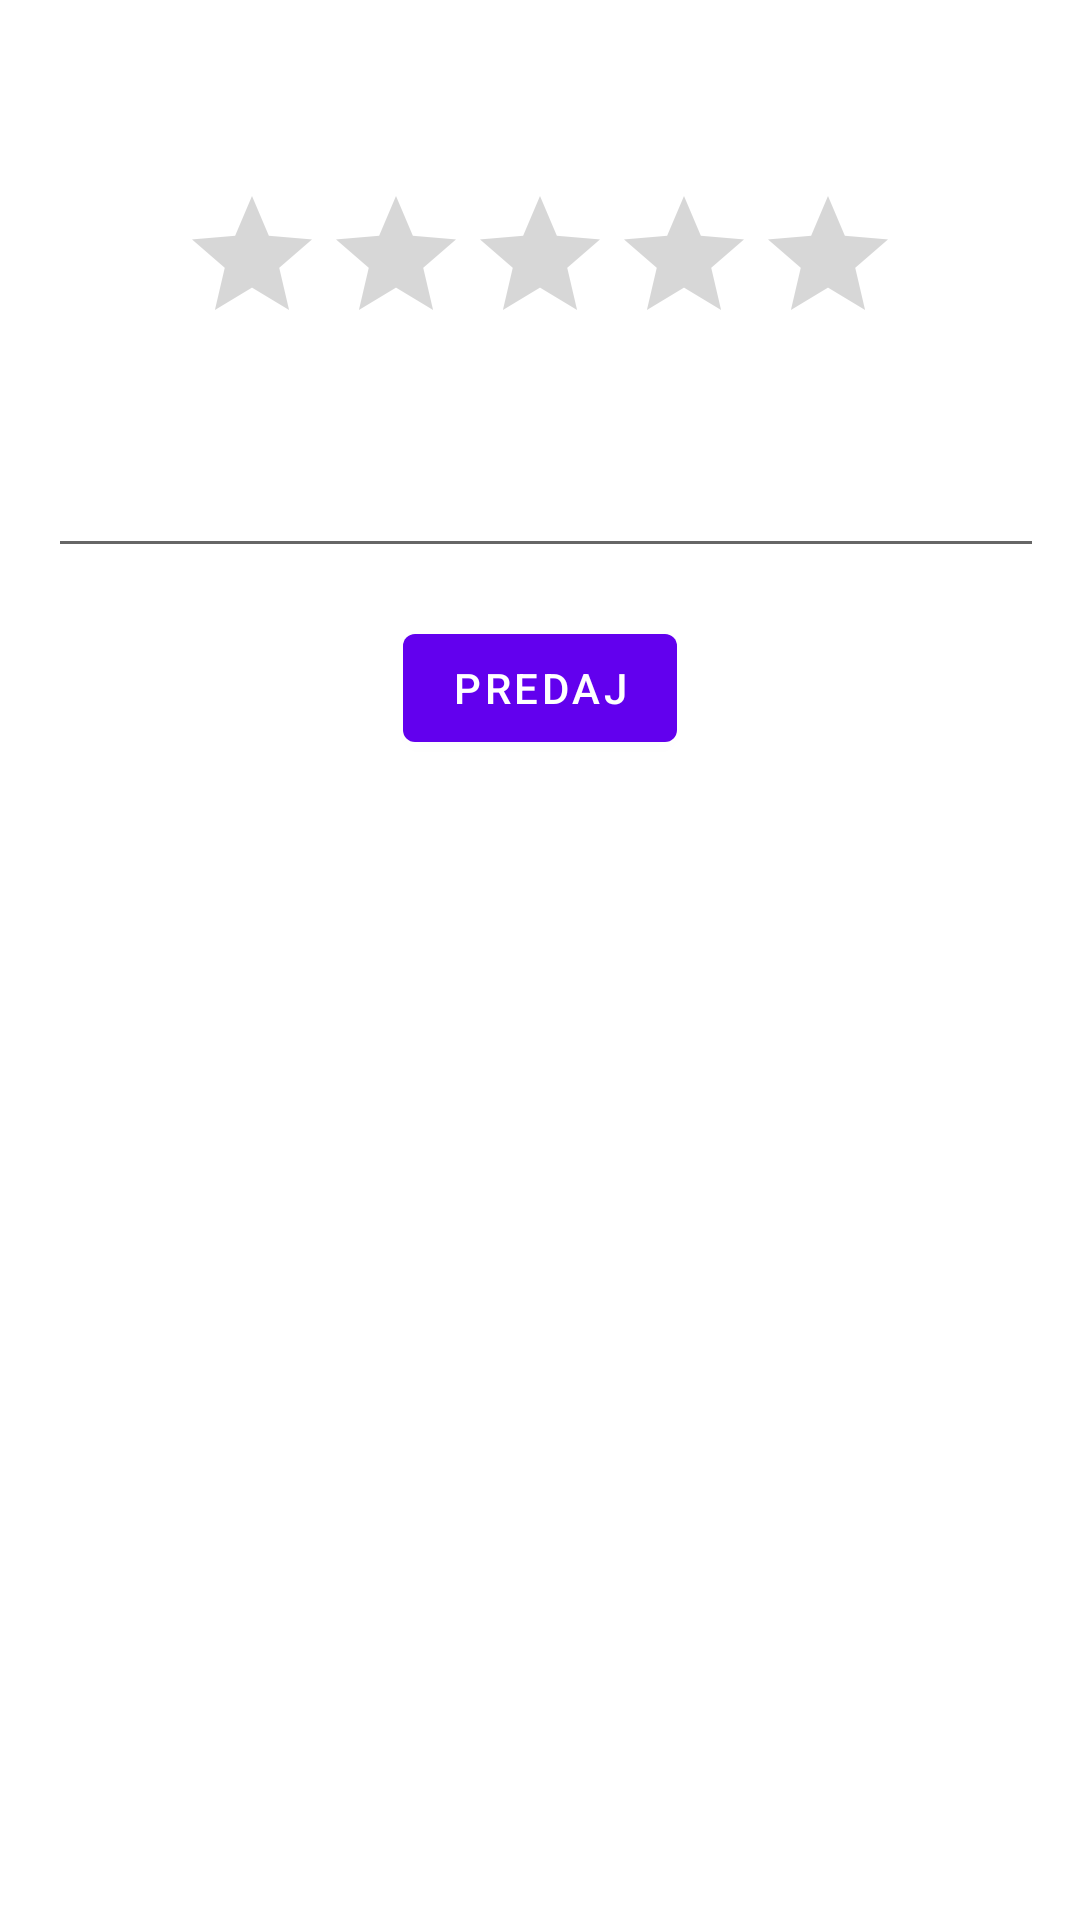

Write the Android layout XML for this screen, with the resource values it uses.
<!-- AndroidManifest.xml: application theme Theme.18478 -->
<!-- res/layout/fragment_review_submission.xml -->
<LinearLayout
    xmlns:android="http://schemas.android.com/apk/res/android"
    android:layout_width="match_parent"
    android:layout_height="match_parent"
    android:orientation="vertical"
    android:padding="16dp">

    <TextView
        android:layout_width="match_parent"
        android:layout_height="wrap_content"
        android:text="Submit Review"
        android:textAppearance="@style/TextAppearance.AppCompat.Large"
        android:textColor="@color/white"
        android:textStyle="bold" />

    
    <RatingBar
        android:id="@+id/ratingBar"
        android:layout_width="wrap_content"
        android:layout_height="wrap_content"
        android:layout_gravity="center_horizontal"
        android:layout_marginTop="16dp"
        android:numStars="5"
        android:stepSize="1"
        android:contentDescription="Event Rating: 4.5 stars out of 5" />

    
    <EditText
        android:id="@+id/editTextComment"
        android:layout_width="385dp"
        android:layout_height="55dp"
        android:layout_marginTop="16dp"
        android:hint="Napisite vase utiske ovde..."
        android:maxLines="5"
        android:textColor="@color/white"
        android:textColorHint="@color/white" />

    
    <Button
        android:id="@+id/submitReviewBtn"
        android:layout_width="wrap_content"
        android:layout_height="wrap_content"
        android:layout_gravity="center_horizontal"
        android:layout_marginTop="16dp"
        android:text="PREDAJ" />

</LinearLayout>
<!-- resources referenced by this layout -->
<resources>
  <style name="Theme.18478" parent="Theme.MaterialComponents.DayNight.DarkActionBar">
          
          <item name="colorPrimary">@color/purple_500</item>
          <item name="colorPrimaryVariant">@color/purple_700</item>
          <item name="colorOnPrimary">@color/white</item>
          
          <item name="colorSecondary">@color/teal_200</item>
          <item name="colorSecondaryVariant">@color/teal_700</item>
          <item name="colorOnSecondary">@color/black</item>
          
          <item name="android:statusBarColor">?attr/colorPrimaryVariant</item>
          
      </style>
  <!-- not gathered from this repository: default colours our renderer supplied (Android Studio template values) -->
  <color name="purple_500">#FF6200EE</color>
  <color name="purple_700">#FF3700B3</color>
  <color name="teal_200">#FF03DAC5</color>
  <color name="teal_700">#FF018786</color>
  <color name="black">#FF000000</color>
  <color name="white">#FFFFFFFF</color>
</resources>
